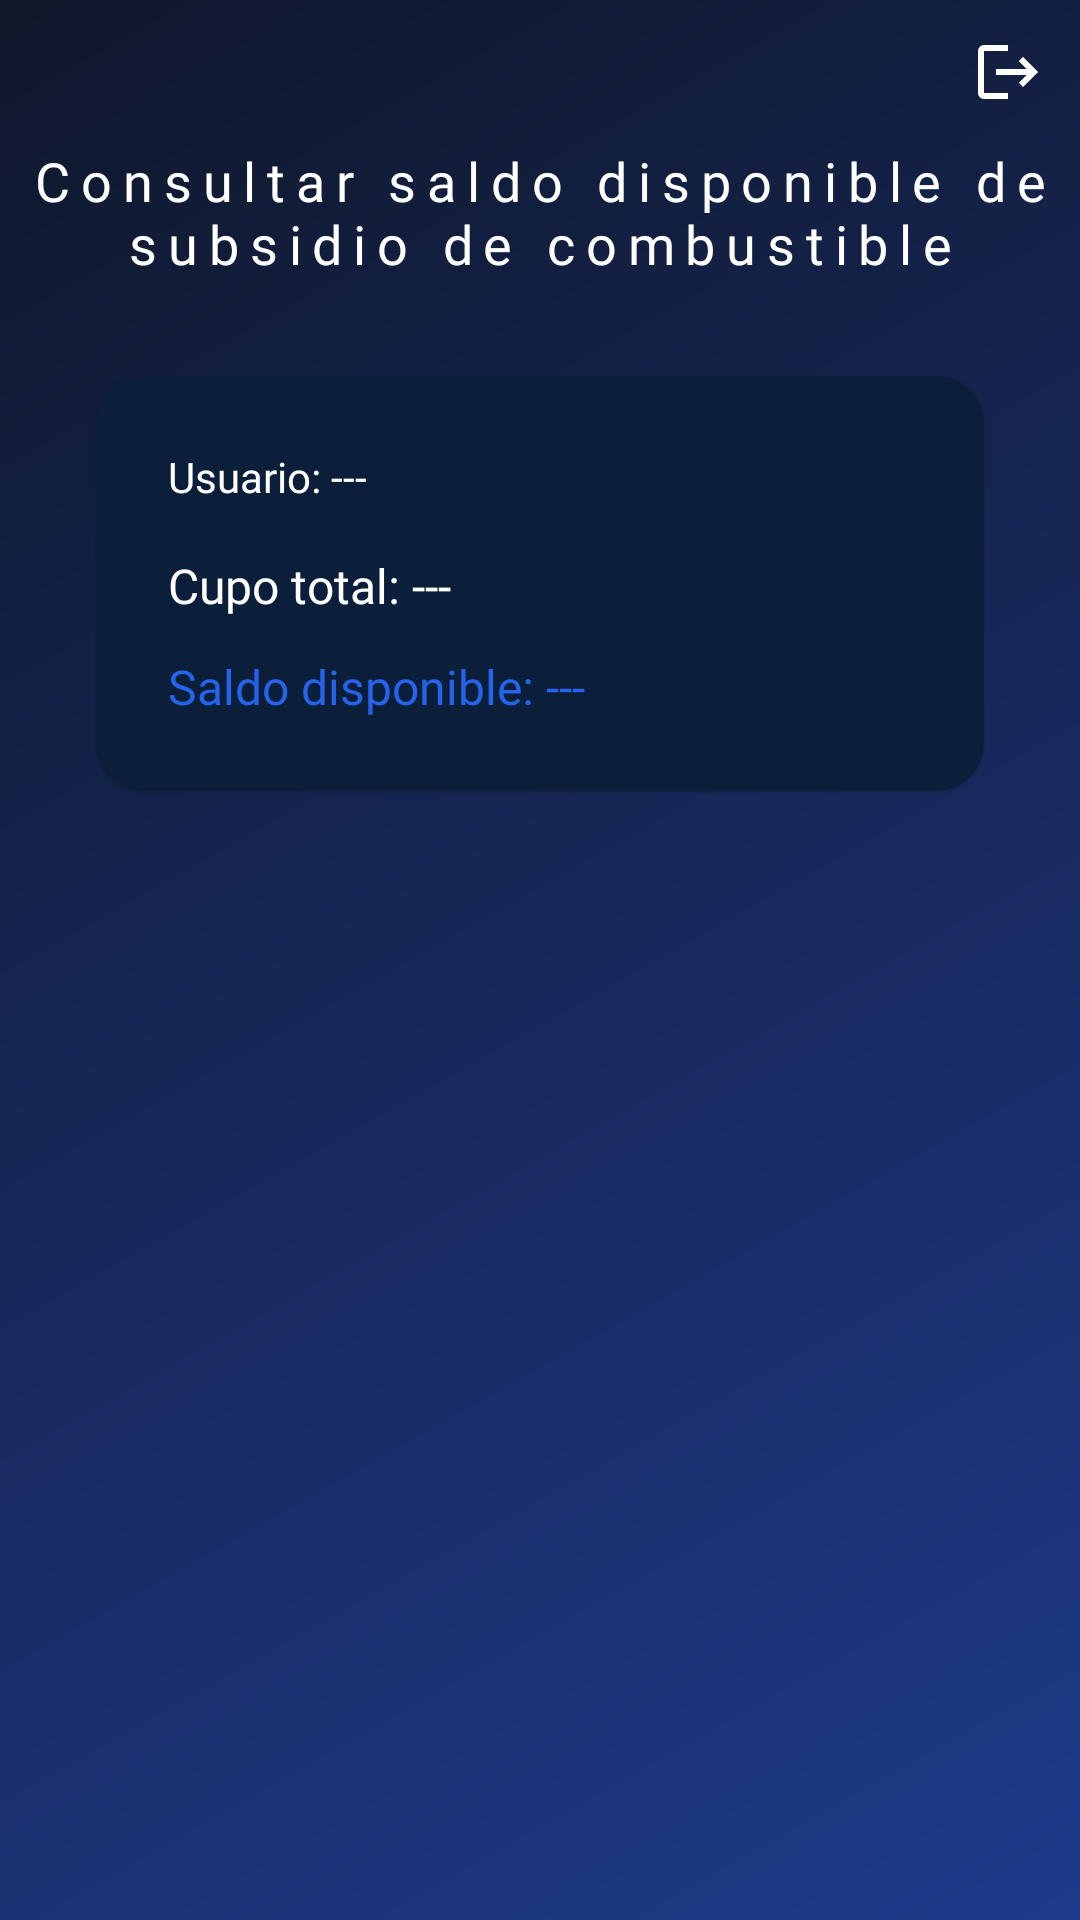

Layout XML and referenced resources for this Android screen:
<!-- AndroidManifest.xml: application theme Theme.PlataformaDeGestionDeCombustibles -->
<!-- res/layout/activity_subsidy.xml -->
<?xml version="1.0" encoding="utf-8"?>
<androidx.constraintlayout.widget.ConstraintLayout
    xmlns:android="http://schemas.android.com/apk/res/android"
    xmlns:app="http://schemas.android.com/apk/res-auto"
    xmlns:tools="http://schemas.android.com/tools"
    android:id="@+id/main"
    android:layout_width="match_parent"
    android:layout_height="match_parent"
    android:background="@drawable/bg_gradient"
    tools:context=".ui.SubsidyActivity">

    
    <ImageButton
        android:id="@+id/btnCerrarSesion"
        android:layout_width="48dp"
        android:layout_height="48dp"
        android:background="?attr/selectableItemBackgroundBorderless"
        android:contentDescription="@string/btnCerrarSesion"
        android:src="@drawable/baseline_logout_24"
        app:layout_constraintEnd_toEndOf="parent"
        app:layout_constraintTop_toTopOf="parent" />

    
    <TextView
        android:id="@+id/tituloSubsidio"
        android:layout_width="wrap_content"
        android:layout_height="wrap_content"
        android:text="@string/consultarSaldoDisponible"
        android:textAlignment="center"
        android:textColor="@android:color/white"
        android:textSize="18sp"
        android:fontFamily="@font/montserrat_bold"
        android:letterSpacing="0.2"
        app:layout_constraintTop_toBottomOf="@id/btnCerrarSesion"
        app:layout_constraintStart_toStartOf="parent"
        app:layout_constraintEnd_toEndOf="parent" />

    
    <com.google.android.material.card.MaterialCardView
        android:id="@+id/cardSubsidio"
        android:layout_width="0dp"
        android:layout_height="wrap_content"
        android:layout_margin="32dp"
        app:cardBackgroundColor="@color/card_background"
        app:cardCornerRadius="16dp"
        app:layout_constraintTop_toBottomOf="@id/tituloSubsidio"
        app:layout_constraintStart_toStartOf="parent"
        app:layout_constraintEnd_toEndOf="parent">

        <LinearLayout
            android:layout_width="match_parent"
            android:layout_height="wrap_content"
            android:orientation="vertical"
            android:padding="24dp">

            
            <TextView
                android:id="@+id/viewUsername"
                android:layout_width="wrap_content"
                android:layout_height="wrap_content"
                android:text="Usuario: ---"
                android:textSize="14sp"
                android:textColor="@android:color/white"
                android:fontFamily="@font/montserrat_regular" />

            
            <TextView
                android:id="@+id/viewCupoTotal"
                android:layout_width="wrap_content"
                android:layout_height="wrap_content"
                android:layout_marginTop="16dp"
                android:text="Cupo total: ---"
                android:textSize="16sp"
                android:textColor="@android:color/white"
                android:fontFamily="@font/montserrat_bold" />

            
            <TextView
                android:id="@+id/viewSaldoDisponible"
                android:layout_width="wrap_content"
                android:layout_height="wrap_content"
                android:layout_marginTop="12dp"
                android:text="Saldo disponible: ---"
                android:textSize="16sp"
                android:textColor="@color/button_blue"
                android:fontFamily="@font/montserrat_bold" />

        </LinearLayout>
    </com.google.android.material.card.MaterialCardView>

</androidx.constraintlayout.widget.ConstraintLayout>
<!-- resources referenced by this layout -->
<resources>
  <color name="button_blue">#2563EB</color>
  <color name="card_background">#0B1F3A</color>
  <!-- drawable baseline_logout_24 (drawable) -->
  <vector xmlns:android="http://schemas.android.com/apk/res/android" android:autoMirrored="true" android:height="24dp" android:tint="#FFFFFF" android:viewportHeight="24" android:viewportWidth="24" android:width="24dp">
        
      <path android:fillColor="@color/pink" android:pathData="M17,7l-1.41,1.41L18.17,11H8v2h10.17l-2.58,2.58L17,17l5,-5zM4,5h8V3H4c-1.1,0 -2,0.9 -2,2v14c0,1.1 0.9,2 2,2h8v-2H4V5z"/>
      
  </vector>
  <!-- drawable bg_gradient (drawable) -->
  <?xml version="1.0" encoding="utf-8"?>
  <shape xmlns:android="http://schemas.android.com/apk/res/android">
      <gradient xmlns:android="http://schemas.android.com/apk/res/android"
          android:startColor="@color/blue_gradient_start"
          android:endColor="@color/blue_gradient_end"
          android:angle="135"/>
  </shape>
  <string name="btnCerrarSesion">Cerrar Sesión</string>
  <string name="consultarSaldoDisponible">Consultar saldo disponible de subsidio de combustible</string>
  <style name="Theme.PlataformaDeGestionDeCombustibles" parent="Theme.MaterialComponents.DayNight.NoActionBar">
          
          <item name="colorPrimary">@color/purple_500</item>
          <item name="colorPrimaryVariant">@color/purple_700</item>
          <item name="colorOnPrimary">@color/white</item>
          
          <item name="colorSecondary">@color/teal_200</item>
          <item name="colorSecondaryVariant">@color/teal_700</item>
          <item name="colorOnSecondary">@color/black</item>
          
          <item name="android:statusBarColor">?attr/colorPrimaryVariant</item>
          
      </style>
  <color name="pink">#FFD500F9</color>
  <color name="blue_gradient_start">#1E3A8A</color>
  <color name="blue_gradient_end">#0F172A</color>
  <color name="purple_500">#FF6200EE</color>
  <color name="purple_700">#FF3700B3</color>
  <color name="white">#FFFFFFFF</color>
  <color name="teal_200">#FF03DAC5</color>
  <color name="teal_700">#FF018786</color>
  <color name="black">#FF000000</color>
</resources>
